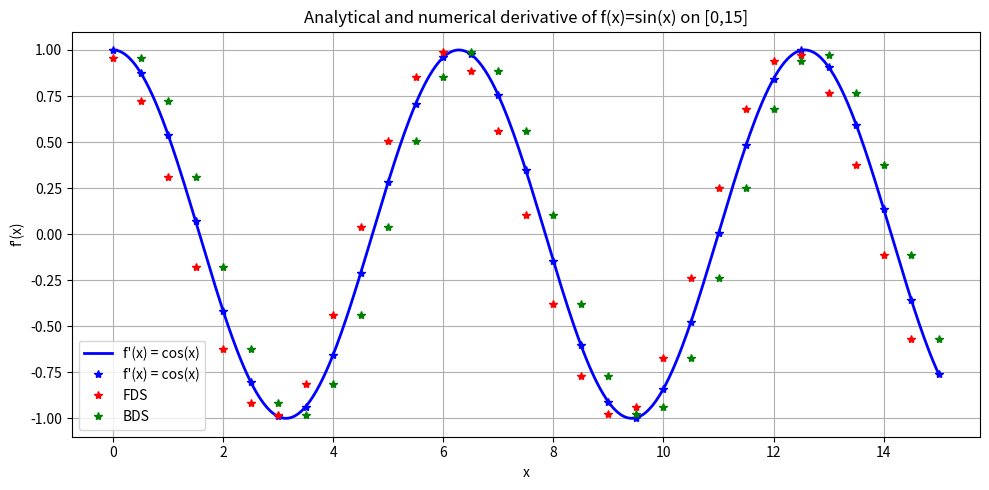
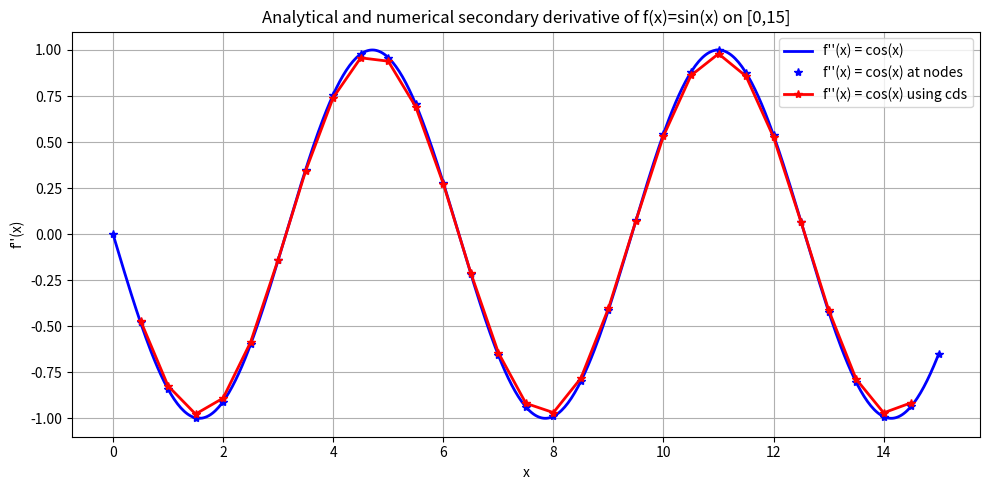
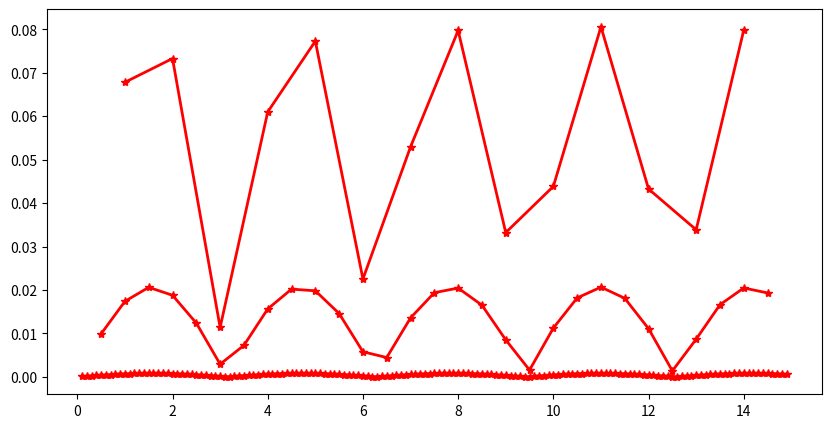

The script that saved these images, in order:
import numpy as np
import matplotlib.pyplot as plt


h=0.5
x_grid=np.arange(0,15+h,h)
f_grid=np.sin(x_grid)

df_grid=np.cos(x_grid)

x_analytical=np.linspace(0,15,500)
df_analytical=np.cos(x_analytical)


df_forward=(f_grid[1:]-f_grid[:-1])/h
x_forward=x_grid[:-1]


df_backward=(f_grid[1:]-f_grid[:-1])/h
x_backward=x_grid[1:]

df_cds=(f_grid[2:]-f_grid[:-2])/(2*h)

df_final=np.concatenate([[df_forward[0]],df_cds,[df_backward[-1]]])


# ------------------------------------- 1 ------------------------------------ #
plt.figure(figsize=(10,5))

# 1 a)
plt.plot(x_analytical, df_analytical, 'b-', linewidth=2, label="f'(x) = cos(x)")
# 1 b)
plt.plot(x_grid      , df_grid      , 'b*', linewidth=2, label="f'(x) = cos(x)")


plt.xlabel("x")
plt.ylabel("f'(x)")

plt.title("Analytical and numerical derivative of f(x)=sin(x) on [0,15]")

# ----------------------------------- 1 end ---------------------------------- #

# ------------------------------------- 2 ------------------------------------ #
plt.plot(x_forward, df_forward, 'r*', linewidth=2, label="FDS")
# ----------------------------------- 2 end ---------------------------------- #

# ------------------------------------- 3 ------------------------------------ #
plt.plot(x_backward, df_backward, 'g*', linewidth=2, label="BDS")
# ----------------------------------- 3 end ---------------------------------- #

# ------------------------------------- 4 ------------------------------------ #
#plt.plot(x_grid, df_final, 'k*', linewidth=2, label="CDS+boundary")
# ----------------------------------- 4 end ---------------------------------- #
plt.legend()
plt.grid(True)# show grid
plt.tight_layout()# automatically adjust the layout




plt.figure(figsize=(10,5))
d2f_analytical=-np.sin(x_analytical)
x_grid=np.arange(0,15+h,h)
d2f_grid=-np.sin(x_grid)
plt.plot(x_analytical, d2f_analytical, 'b-', linewidth=2, label="f''(x) = cos(x)")
plt.plot(x_grid      , d2f_grid      , 'b*', linewidth=2, label="f''(x) = cos(x) at nodes")

x_grid=np.arange(0,15+h,h)
f_grid=np.sin(x_grid)
d2f_grid=-np.sin(x_grid)
d2f_cds=(f_grid[:-2]-2*f_grid[1:-1]+f_grid[2:])/h**2
plt.plot(x_grid[1:-1]  , d2f_cds , 'r*-', linewidth=2, label="f''(x) = cos(x) using cds")
plt.xlabel("x")
plt.ylabel("f''(x)")

plt.title("Analytical and numerical secondary derivative of f(x)=sin(x) on [0,15]")
plt.legend()
plt.grid(True)# show grid
plt.tight_layout()# automatically adjust the layout

plt.figure(figsize=(10,5))
for h in [0.1, 0.5, 1]:
    x_grid=np.arange(0,15+h,h)
    f_grid=np.sin(x_grid)

    d2f_grid=-np.sin(x_grid)
    d2f_cds=(f_grid[:-2]-2*f_grid[1:-1]+f_grid[2:])/h**2
    plt.plot(x_grid[1:-1]  , np.abs(d2f_cds-d2f_grid[1:-1]) , 'r*-', linewidth=2, label="f'(x) = cos(x)")

    
plt.show()
